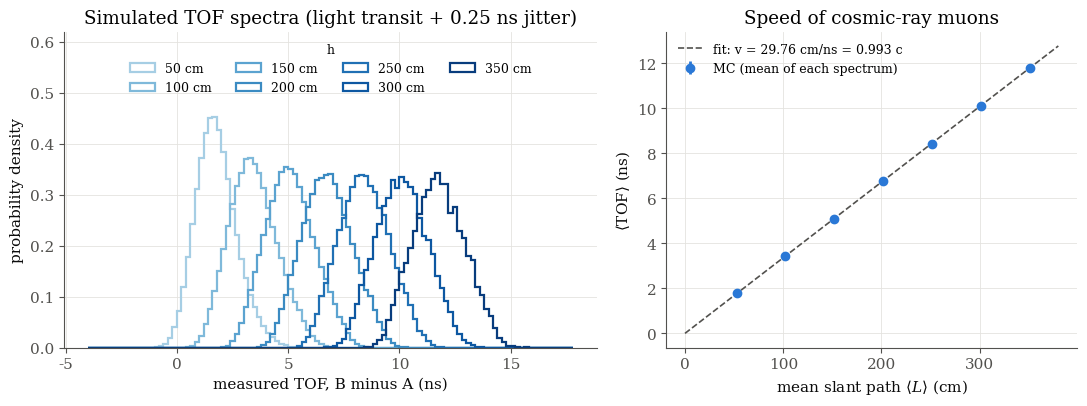
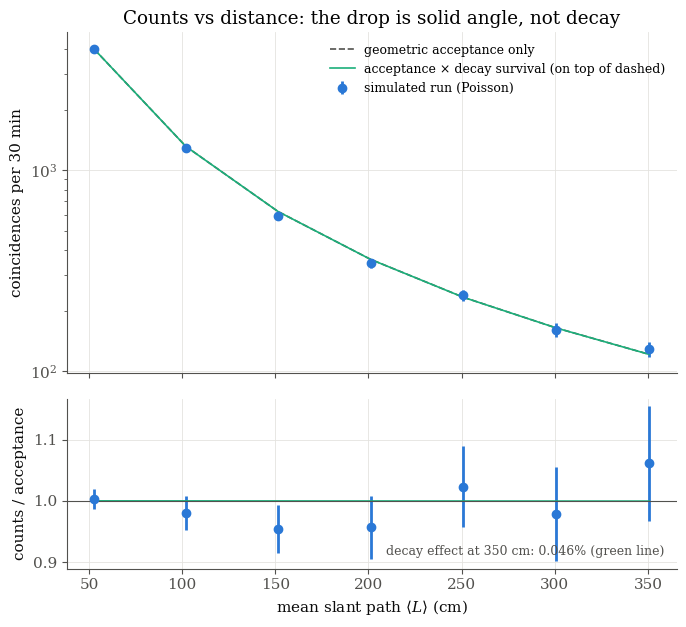
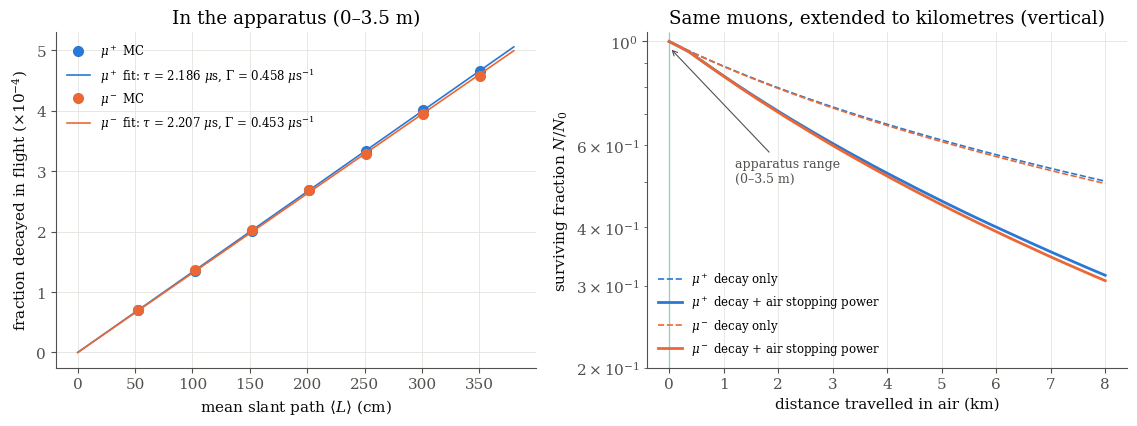
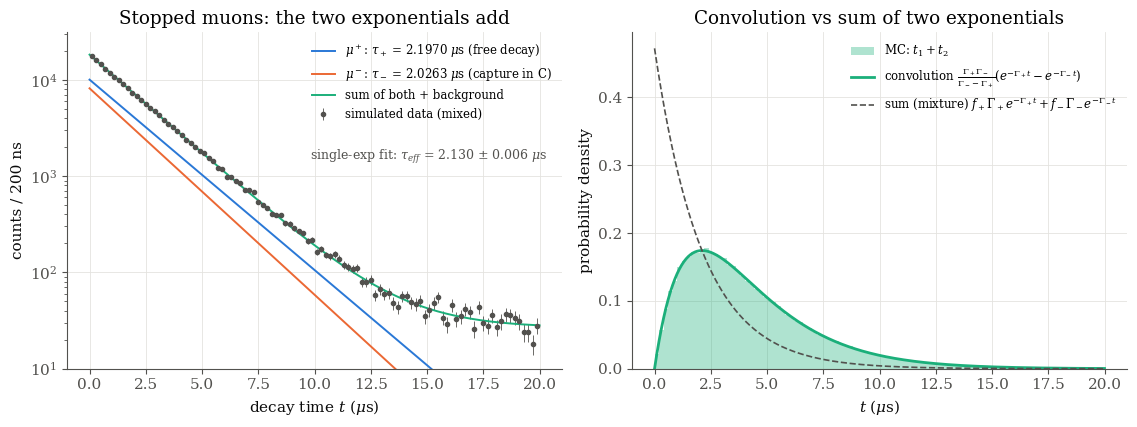

These figures' Python source, in order:
"""
Monte Carlo of the two-paddle cosmic-ray muon time-of-flight apparatus (apparatus_sketch.png).

Paddle A is fixed; paddle B sits at h = 50 ... 350 cm below it. For every muon we:
  1. sample charge and momentum from the measured sea-level spectra (CAPRICE94, Kremer et al. 1999),
  2. sample a zenith angle from I(theta) ~ cos^2(theta) (Rossi 1948) and a hit point on paddle A,
  3. keep it only if the straight track also crosses paddle B,
  4. step it through plastic and air with the Bethe stopping power (PDG), tracking the lab time
     (-> TOF) and the proper time (-> decay probability, tau_0 = 2.197 us),
  5. smear the start/stop times with light transit in the paddle and PMT/CFD jitter.

Outputs (figures/):
  fig1_tof.png                 TOF spectra at each height and <TOF> vs path length -> muon speed
  fig2_counts_vs_distance.png  coincidence counts vs path length for a realistic run (geometry dominated)
  fig3_survival_vs_distance.png  the exponential decay-in-flight curve for mu+ and mu-, and the lifetime fit
  fig4_stopped_and_convolution.png  stopped-muon decay curve (sum of mu+ and mu- exponentials) and the
                                    convolution of two exponentials

Run: python3 muon_tof_mc.py      (about a minute; needs numpy, scipy, matplotlib)
Sources for every number are in MC_NOTES.md.
"""
import os
import numpy as np
import matplotlib.pyplot as plt
from scipy.optimize import curve_fit

rng = np.random.default_rng(20261023)
os.makedirs("figures", exist_ok=True)

# ----------------------------------------------------------------------------------------------
# Constants  (units: cm, ns, MeV)
# ----------------------------------------------------------------------------------------------
app_heights = np.array([50, 100, 150, 200, 250, 300, 350])   # paddle B positions, cm (same as notebook)
W, Lp = 20.0, 50.0           # paddle footprint, cm (from the notebook, confirm against the real paddles)
T_PAD = 1.0                  # paddle thickness, cm (ASSUMED)
I_V = 0.83e-2                # vertical muon intensity, cm^-2 s^-1 sr^-1 (Rossi 1948)
c = 29.9792458               # cm/ns

M_MU = 105.6583755           # muon mass, MeV (PDG 2024)
M_E = 0.51099895             # electron mass, MeV (PDG 2024)
TAU0 = 2196.9811             # free muon lifetime, ns (PDG 2024); same for mu+ and mu- (CPT)
TAU_MINUS_C = 2026.3         # mu- lifetime bound in carbon, ns (Suzuki, Measday & Roalsvig 1987)
K_BETHE = 0.307075           # 4 pi N_A r_e^2 m_e c^2, MeV cm^2 / mol (PDG)

# Materials: Z/A, mean excitation energy I (MeV), density (g/cm^3)  -- PDG Atomic & Nuclear Properties
AIR = dict(ZA=0.49919, I=85.7e-6, rho=1.205e-3)        # dry air, 20 C, 1 atm
PVT = dict(ZA=0.54141, I=64.7e-6, rho=1.023)           # polyvinyltoluene (EJ-200); rho from Eljen datasheet

N_SCINT = 1.58               # EJ-200 refractive index (Eljen datasheet)
V_LIGHT = c / N_SCINT        # light speed in the paddle, cm/ns (upper bound: ignores reflections)
SIGMA_JIT = 0.25             # PMT + CFD timing jitter per channel, ns (ASSUMED; Hamamatsu handbook §4.3.1(2), Table 4-3)
T_RUN = 30 * 60              # live time per paddle position, s (MIT guide suggests 10-45 min)

# Plot styling (reference palette from the dataviz skill)
C_PLUS, C_MINUS, C_SUM = "#2a78d6", "#eb6834", "#1baf7a"
INK, INK2, GRID = "#0b0b0b", "#52514e", "#e4e3df"
plt.rcParams.update({
    "font.family": "serif", "font.size": 11, "mathtext.fontset": "dejavuserif",
    "axes.edgecolor": INK2, "axes.labelcolor": INK, "xtick.color": INK2, "ytick.color": INK2,
    "axes.grid": True, "grid.color": GRID, "grid.linewidth": 0.6, "axes.axisbelow": True,
    "axes.spines.top": False, "axes.spines.right": False, "lines.linewidth": 2,
    "legend.frameon": False, "figure.facecolor": "white", "savefig.dpi": 200,
})

# ----------------------------------------------------------------------------------------------
# Sea-level muon momentum spectrum, CAPRICE94 (Kremer et al., PRL 83, 4241 (1999), Table I)
# columns: mean momentum (GeV/c), mu+ flux, mu- flux   [(GeV/c m^2 sr s)^-1]
# ----------------------------------------------------------------------------------------------
CAPRICE94 = np.array([
    [0.25, 14.0, 11.0], [0.35, 16.8, 13.6], [0.47, 17.2, 14.4], [0.62, 16.6, 13.5],
    [0.78, 15.6, 13.3], [0.92, 14.8, 12.1], [1.1, 13.0, 11.0], [1.3, 12.0, 10.1],
    [1.5, 10.2, 8.7], [1.84, 9.1, 7.3], [2.49, 6.6, 5.20], [3.49, 4.12, 3.38],
    [4.78, 2.53, 1.98], [6.21, 1.61, 1.25], [8.37, 0.90, 0.69], [12.42, 0.389, 0.309],
    [18.85, 0.138, 0.108], [26.68, 0.063, 0.046], [36.69, 0.028, 0.019], [51.47, 9.9e-3, 7.1e-3],
    [72.08, 3.6e-3, 3.0e-3], [100.96, 1.4e-3, 1.2e-3],
])
P_MIN, P_MAX = 0.2, 120.0    # GeV/c, range covered by the table (nothing is extrapolated)

p_grid = np.geomspace(P_MIN, P_MAX, 4000)
def spectrum(col):
    """log-log interpolated differential flux on p_grid and its normalised CDF."""
    f = np.exp(np.interp(np.log(p_grid), np.log(CAPRICE94[:, 0]), np.log(CAPRICE94[:, col])))
    cdf = np.concatenate([[0], np.cumsum(0.5 * (f[1:] + f[:-1]) * np.diff(p_grid))])
    return f, cdf

f_plus, cdf_plus = spectrum(1)
f_minus, cdf_minus = spectrum(2)
CHARGE_RATIO = cdf_plus[-1] / cdf_minus[-1]           # integrated mu+/mu- over 0.2-120 GeV/c
FRAC_PLUS = CHARGE_RATIO / (1 + CHARGE_RATIO)

def sample_momentum(n, cdf):
    """Inverse-CDF sampling of momentum (MeV/c)."""
    return 1e3 * np.interp(rng.random(n) * cdf[-1], cdf, p_grid)

# ----------------------------------------------------------------------------------------------
# Kinematics and stopping power
# ----------------------------------------------------------------------------------------------
def bethe(T, mat):
    """Mean energy loss -dE/dx (MeV/cm) of a muon with kinetic energy T (MeV), PDG eq. 34.5, no density effect."""
    gamma = 1 + T / M_MU
    bg2 = gamma**2 - 1
    b2 = bg2 / gamma**2
    Tmax = 2 * M_E * bg2 / (1 + 2 * gamma * M_E / M_MU + (M_E / M_MU)**2)
    return K_BETHE * mat["ZA"] * mat["rho"] / b2 * (0.5 * np.log(2 * M_E * bg2 * Tmax / mat["I"]**2) - b2)

def propagate(T, length, mat, nsteps=10):
    """Step muons (kinetic energy T, MeV) through `length` cm of `mat` (arrays, one entry per muon).
    Returns new T, lab time (ns), proper time (ns), and a mask of muons that ranged out."""
    T = T.copy()
    t_lab, t_prop = np.zeros_like(T), np.zeros_like(T)
    stopped = np.zeros(T.shape, bool)
    ds = length / nsteps
    for _ in range(nsteps):
        Tm = np.maximum(T - 0.5 * bethe(np.maximum(T, 1e-3), mat) * ds, 1e-3)   # midpoint energy
        gamma = 1 + Tm / M_MU
        bg = np.sqrt(gamma**2 - 1)
        t_lab += ds * gamma / (bg * c)          # ds / (beta c)
        t_prop += ds / (bg * c)                 # ds / (beta gamma c)
        T = T - bethe(Tm, mat) * ds
        stopped |= T <= 0
        T = np.maximum(T, 1e-3)
    return T, t_lab, t_prop, stopped

# ----------------------------------------------------------------------------------------------
# 1. Generate muons crossing paddle A (mid-plane), then follow them to paddle B at each height
# ----------------------------------------------------------------------------------------------
N_GEN = 3_000_000
is_plus = rng.random(N_GEN) < FRAC_PLUS
p = np.where(is_plus, sample_momentum(N_GEN, cdf_plus), sample_momentum(N_GEN, cdf_minus))
T0 = np.sqrt(p**2 + M_MU**2) - M_MU
# flux through a horizontal plane: dN ~ cos^2(theta) * cos(theta) dOmega  ->  cos(theta) = U^(1/4)
cos_t = rng.random(N_GEN) ** 0.25
sin_t = np.sqrt(1 - cos_t**2)
phi = rng.uniform(0, 2 * np.pi, N_GEN)
xA = rng.uniform(-W / 2, W / 2, N_GEN)
yA = rng.uniform(-Lp / 2, Lp / 2, N_GEN)
R_SINGLE = np.pi / 2 * I_V * W * Lp            # muons/s crossing paddle A (as in the notebook)

# first half of paddle A happens before the start signal
T_startA, _, _, stopA = propagate(T0, (T_PAD / 2) / cos_t, PVT, nsteps=2)

rows, tof_samples = [], {}
for h in app_heights:
    xB = xA + h * sin_t / cos_t * np.cos(phi)
    yB = yA + h * sin_t / cos_t * np.sin(phi)
    hit = (np.abs(xB) < W / 2) & (np.abs(yB) < Lp / 2) & ~stopA
    ct, Ti = cos_t[hit], T_startA[hit]
    # start (mid-plane A) -> plastic t/2 -> air (h - t) -> plastic t/2 -> stop (mid-plane B)
    T1, tl1, tp1, s1 = propagate(Ti, (T_PAD / 2) / ct, PVT, 2)
    T2, tl2, tp2, s2 = propagate(T1, (h - T_PAD) / ct, AIR, 10)
    T3, tl3, tp3, s3 = propagate(T2, (T_PAD / 2) / ct, PVT, 2)
    reached = ~(s1 | s2 | s3)
    t_lab, t_prop = tl1 + tl2 + tl3, tp1 + tp2 + tp3
    survive_p = np.exp(-t_prop / TAU0) * reached        # per-muon survival probability (no MC noise)
    L = h / ct                                          # slant path between mid-planes
    gb = np.sqrt((1 + Ti / M_MU)**2 - 1)                # beta*gamma at paddle A
    # measured TOF: true TOF + light transit to the PMT at the +y end of each paddle + jitter
    t_meas = (t_lab + ((Lp / 2 - yB[hit]) - (Lp / 2 - yA[hit])) / V_LIGHT
              + rng.normal(0, SIGMA_JIT * np.sqrt(2), hit.sum()))
    tof_samples[h] = t_meas[rng.random(hit.sum()) < survive_p]
    acc = hit.mean()
    for q, m in (("+", is_plus[hit]), ("-", ~is_plus[hit])):
        rows.append(dict(h=h, q=q, L=L[m].mean(), S=survive_p[m].mean(),
                         inv_bg=(1 / gb[m]).mean(), n_acc=m.sum()))
    rows.append(dict(h=h, q="all", L=L.mean(), S=survive_p.mean(), inv_bg=(1 / gb).mean(),
                     acc=acc, R_geom=R_SINGLE * acc, R=R_SINGLE * acc * survive_p.mean(),
                     tof=tof_samples[h].mean(), tof_err=tof_samples[h].std() / np.sqrt(len(tof_samples[h])),
                     tof_sd=tof_samples[h].std(), dE=(Ti - T3)[reached].mean()))

def pick(q, key):
    return np.array([r[key] for r in rows if r["q"] == q])

L_all, S_all = pick("all", "L"), pick("all", "S")
R_geom, R_true = pick("all", "R_geom"), pick("all", "R")

print(f"mu+/mu- charge ratio (CAPRICE94, 0.2-120 GeV/c): {CHARGE_RATIO:.3f}")
print(f"single-paddle rate {R_SINGLE:.2f} /s; mean muon momentum {p.mean()/1e3:.2f} GeV/c")
print(f"{'h':>5} {'<L>':>7} {'R(/min)':>8} {'N/30min':>8} {'<TOF>':>7} {'sd':>5} {'dE':>5} {'1-S (ppm)':>10}")
for r in (r for r in rows if r["q"] == "all"):
    print(f"{r['h']:5.0f} {r['L']:7.1f} {r['R']*60:8.2f} {r['R']*T_RUN:8.0f} {r['tof']:7.3f} "
          f"{r['tof_sd']:5.2f} {r['dE']:5.2f} {(1-r['S'])*1e6:10.1f}")

# ----------------------------------------------------------------------------------------------
# Fig 1: TOF spectra and muon speed
# ----------------------------------------------------------------------------------------------
fig, (a1, a2) = plt.subplots(1, 2, figsize=(11, 4.2), gridspec_kw=dict(width_ratios=[1.3, 1]))
blues = plt.cm.Blues(np.linspace(0.35, 0.95, len(app_heights)))
bins = np.arange(-4, 18, 0.2)
for h, col in zip(app_heights, blues):
    a1.hist(tof_samples[h], bins, density=True, histtype="step", color=col, lw=1.6, label=f"{h} cm")
a1.set(xlabel="measured TOF, B minus A (ns)", ylabel="probability density",
       title="Simulated TOF spectra (light transit + 0.25 ns jitter)")
a1.set_ylim(0, 0.62)
a1.legend(title="h", fontsize=9, title_fontsize=9, ncol=4, loc="upper center")

tof, tof_err = pick("all", "tof"), pick("all", "tof_err")
(slope, t0), cov = np.polyfit(L_all, tof, 1, w=1 / tof_err, cov="unscaled")
v_fit = 1 / slope
a2.errorbar(L_all, tof, tof_err, fmt="o", ms=6, color=C_PLUS, label="MC (mean of each spectrum)")
Lf = np.linspace(0, 380, 50)
a2.plot(Lf, t0 + slope * Lf, color=INK2, lw=1.2, ls="--",
        label=f"fit: v = {v_fit:.2f} cm/ns = {v_fit/c:.3f} c")
a2.set(xlabel=r"mean slant path $\langle L\rangle$ (cm)", ylabel=r"$\langle$TOF$\rangle$ (ns)",
       title="Speed of cosmic-ray muons")
a2.legend(fontsize=9, loc="upper left")
fig.tight_layout()
fig.savefig("figures/fig1_tof.png")
print(f"TOF fit: v = {v_fit:.3f} cm/ns = {v_fit/c:.4f} c")

# ----------------------------------------------------------------------------------------------
# Fig 2: counts vs distance for a realistic run -- the falloff is geometry, not decay
# ----------------------------------------------------------------------------------------------
N_exp_geom, N_exp = R_geom * T_RUN, R_true * T_RUN
N_obs = rng.poisson(N_exp)
fig, (a1, a2) = plt.subplots(2, 1, figsize=(7, 6.4), sharex=True, gridspec_kw=dict(height_ratios=[2, 1]))
a1.errorbar(L_all, N_obs, np.sqrt(N_obs), fmt="o", ms=6, color=C_PLUS, label="simulated run (Poisson)")
a1.plot(L_all, N_exp_geom, color=INK2, ls="--", lw=1.2, label="geometric acceptance only")
a1.plot(L_all, N_exp, color=C_SUM, lw=1.2, label="acceptance × decay survival (on top of dashed)")
a1.set(yscale="log", ylabel=f"coincidences per {T_RUN//60} min",
       title="Counts vs distance: the drop is solid angle, not decay")
a1.legend(fontsize=9)
a2.errorbar(L_all, N_obs / N_exp_geom, np.sqrt(N_obs) / N_exp_geom, fmt="o", ms=6, color=C_PLUS)
a2.plot(L_all, S_all, color=C_SUM, lw=1.2)
a2.axhline(1, color=INK2, lw=0.8)
a2.set(xlabel=r"mean slant path $\langle L\rangle$ (cm)", ylabel="counts / acceptance")
a2.text(0.98, 0.08, f"decay effect at 350 cm: {(1-S_all[-1])*1e2:.3f}% (green line)",
        transform=a2.transAxes, ha="right", fontsize=9, color=INK2)
fig.tight_layout()
fig.savefig("figures/fig2_counts_vs_distance.png")

# ----------------------------------------------------------------------------------------------
# Fig 3: the exponential -- survival fraction vs distance for mu+ and mu-
#   S(L) = < exp(-L / (beta gamma c tau)) >  ->  -ln S ~ L <1/(beta gamma)> / (c tau)
# ----------------------------------------------------------------------------------------------
fig, (a1, a2) = plt.subplots(1, 2, figsize=(11.5, 4.4))
fits = {}
for q, col, lab in (("+", C_PLUS, r"$\mu^+$"), ("-", C_MINUS, r"$\mu^-$")):
    Lq, Sq, ibg = pick(q, "L"), pick(q, "S"), pick(q, "inv_bg")
    k = np.sum(Lq * -np.log(Sq)) / np.sum(Lq**2)          # fit -ln S = k L through the origin
    tau_fit = ibg.mean() / (c * k)
    fits[q] = tau_fit
    a1.plot(Lq, (1 - Sq) * 1e4, "o", ms=7, color=col, label=f"{lab} MC")
    a1.plot(Lf, (1 - np.exp(-k * Lf)) * 1e4, color=col, lw=1.2,
            label=rf"{lab} fit: $\tau$ = {tau_fit/1e3:.3f} $\mu$s, $\Gamma$ = {1e3/tau_fit:.3f} $\mu$s$^{{-1}}$")
a1.set(xlabel=r"mean slant path $\langle L\rangle$ (cm)", ylabel=r"fraction decayed in flight ($\times 10^{-4}$)",
       title="In the apparatus (0–3.5 m)")
a1.legend(fontsize=8.5, loc="upper left")

# extended range, vertical muons: what the same exponential looks like over kilometres of air
N_LONG = 200_000
L_long = np.linspace(0, 8e5, 161)                     # cm (0 - 8 km)
for q, cdf, col, lab in (("+", cdf_plus, C_PLUS, r"$\mu^+$"), ("-", cdf_minus, C_MINUS, r"$\mu^-$")):
    T = np.sqrt(sample_momentum(N_LONG, cdf)**2 + M_MU**2) - M_MU
    bg0 = np.sqrt((1 + T / M_MU)**2 - 1)
    alive = np.ones(N_LONG)
    tp = np.zeros(N_LONG)
    S_loss, S_noloss = [1.0], [1.0]
    for L0, L1 in zip(L_long[:-1], L_long[1:]):
        T, _, dtp, st = propagate(T, np.full(N_LONG, L1 - L0), AIR, nsteps=4)
        tp += dtp
        alive[st] = 0
        S_loss.append(np.mean(alive * np.exp(-tp / TAU0)))
        S_noloss.append(np.mean(np.exp(-L1 / (bg0 * c * TAU0))))
    a2.plot(L_long / 1e5, S_noloss, color=col, lw=1.2, ls="--", label=f"{lab} decay only")
    a2.plot(L_long / 1e5, S_loss, color=col, lw=2, label=f"{lab} decay + air stopping power")
a2.axvspan(0, 3.5e-3, color=C_SUM, alpha=0.4)
a2.annotate("apparatus range\n(0–3.5 m)", xy=(0.01, 0.97), xytext=(1.2, 0.5), fontsize=9, color=INK2,
            arrowprops=dict(arrowstyle="->", color=INK2, lw=0.8))
a2.set(yscale="log", ylim=(0.2, 1.05), xlabel="distance travelled in air (km)",
       ylabel=r"surviving fraction $N/N_0$", title="Same muons, extended to kilometres (vertical)")
a2.legend(fontsize=8.5, loc="lower left")
fig.tight_layout()
fig.savefig("figures/fig3_survival_vs_distance.png")
print(f"lifetime from decay-in-flight fit: mu+ {fits['+']:.0f} ns, mu- {fits['-']:.0f} ns (input {TAU0} ns)")

# statistics needed to see the decay between the top and bottom positions
d = S_all[0] - S_all[-1]
n_needed = 9 / d**2 * (1 + R_true[-1] / R_true[0])    # counts at 350 cm for a 3-sigma difference
print(f"decay difference 50 vs 350 cm: {d:.2e};  3-sigma needs {n_needed:.2e} counts at 350 cm "
      f"= {n_needed / R_true[-1] / 3.156e7:.0f} years of running")

# ----------------------------------------------------------------------------------------------
# Fig 4: stopped muons (sum of two exponentials) and the convolution of two exponentials
# ----------------------------------------------------------------------------------------------
# Stopped muons are the low-momentum ones; use the charge ratio of the lowest CAPRICE94 bins.
R_LOW = CAPRICE94[:3, 1].sum() / CAPRICE94[:3, 2].sum()
N_STOP = 200_000
n_plus = rng.binomial(N_STOP, R_LOW / (1 + R_LOW))
n_minus = N_STOP - n_plus
# a captured mu- gives no decay electron: only a fraction tau_C/tau_0 of stopped mu- produce a STOP pulse
n_minus_e = rng.binomial(n_minus, TAU_MINUS_C / TAU0)
t_plus = rng.exponential(TAU0, n_plus) / 1e3                     # us
t_minus = rng.exponential(TAU_MINUS_C, n_minus_e) / 1e3
bg_per_bin = 30                                                   # flat accidental background, counts/bin
edges = np.linspace(0, 20, 101)
ctr, bw = 0.5 * (edges[1:] + edges[:-1]), edges[1] - edges[0]
h_plus, _ = np.histogram(t_plus, edges)
h_minus, _ = np.histogram(t_minus, edges)
h_tot = h_plus + h_minus + rng.poisson(bg_per_bin, len(ctr))

def one_exp(t, A, tau, B):
    return A * np.exp(-t / tau) + B

def two_exp(t, A, B):      # lifetimes and charge ratio fixed; dN-/dt = (n-/tau0) e^{-t/tau-}, so amplitudes go as n+ : n-
    return A * (R_LOW * np.exp(-t / (TAU0 / 1e3)) + np.exp(-t / (TAU_MINUS_C / 1e3))) + B

popt1, pcov1 = curve_fit(one_exp, ctr, h_tot, p0=(h_tot[0], 2.2, bg_per_bin), sigma=np.sqrt(h_tot + 1))
popt2, _ = curve_fit(two_exp, ctr, h_tot, p0=(h_tot[0] / 2, bg_per_bin), sigma=np.sqrt(h_tot + 1))

fig, (a1, a2) = plt.subplots(1, 2, figsize=(11.5, 4.4))
a1.errorbar(ctr, h_tot, np.sqrt(h_tot), fmt="o", ms=3, color=INK2, elinewidth=0.6, label="simulated data (mixed)")
tt = np.linspace(0, 20, 400)
a1.plot(tt, n_plus * bw / (TAU0 / 1e3) * np.exp(-tt / (TAU0 / 1e3)), color=C_PLUS, lw=1.4,
        label=rf"$\mu^+$: $\tau_+$ = {TAU0/1e3:.4f} $\mu$s (free decay)")
a1.plot(tt, n_minus_e * bw / (TAU_MINUS_C / 1e3) * np.exp(-tt / (TAU_MINUS_C / 1e3)), color=C_MINUS, lw=1.4,
        label=rf"$\mu^-$: $\tau_-$ = {TAU_MINUS_C/1e3:.4f} $\mu$s (capture in C)")
a1.plot(tt, two_exp(tt, *popt2), color=C_SUM, lw=1.4, label="sum of both + background")
a1.set(yscale="log", ylim=(10, None), xlabel=r"decay time $t$ ($\mu$s)", ylabel=f"counts / {bw*1e3:.0f} ns",
       title="Stopped muons: the two exponentials add")
a1.text(0.97, 0.62, rf"single-exp fit: $\tau_{{eff}}$ = {popt1[1]:.3f} ± {np.sqrt(pcov1[1,1]):.3f} $\mu$s",
        transform=a1.transAxes, ha="right", fontsize=9, color=INK2)
a1.legend(fontsize=8.5, loc="upper right")

# Convolution: t = t1 + t2 with t1 ~ Exp(l1), t2 ~ Exp(l2)  ->  pdf = l1 l2/(l2-l1) (e^{-l1 t} - e^{-l2 t})
l1, l2 = 1e3 / TAU0, 1e3 / TAU_MINUS_C                           # 1/us
t_conv = rng.exponential(1 / l1, N_STOP) + rng.exponential(1 / l2, N_STOP)
a2.hist(t_conv, edges, density=True, histtype="stepfilled", color=C_SUM, alpha=0.35, label="MC: $t_1 + t_2$")
a2.plot(tt, l1 * l2 / (l2 - l1) * (np.exp(-l1 * tt) - np.exp(-l2 * tt)), color=C_SUM, lw=2,
        label=r"convolution $\frac{\Gamma_+\Gamma_-}{\Gamma_- - \Gamma_+}(e^{-\Gamma_+ t} - e^{-\Gamma_- t})$")
mix = R_LOW / (1 + R_LOW)
a2.plot(tt, mix * l1 * np.exp(-l1 * tt) + (1 - mix) * l2 * np.exp(-l2 * tt), color=INK2, lw=1.2, ls="--",
        label=r"sum (mixture) $f_+\Gamma_+e^{-\Gamma_+ t} + f_-\Gamma_-e^{-\Gamma_- t}$")
a2.set(xlabel=r"$t$ ($\mu$s)", ylabel="probability density",
       title="Convolution vs sum of two exponentials")
a2.legend(fontsize=8.5)
fig.tight_layout()
fig.savefig("figures/fig4_stopped_and_convolution.png")
print(f"stopped muons: charge ratio {R_LOW:.3f}; single-exp tau_eff = {popt1[1]:.3f} +- {np.sqrt(pcov1[1,1]):.3f} us")
print(f"decay rates: Gamma+ = {1e3/TAU0:.4f} /us, Gamma-(C) = {1e3/TAU_MINUS_C:.4f} /us, "
      f"capture rate = {1e3/TAU_MINUS_C - 1e3/TAU0:.4f} /us")
